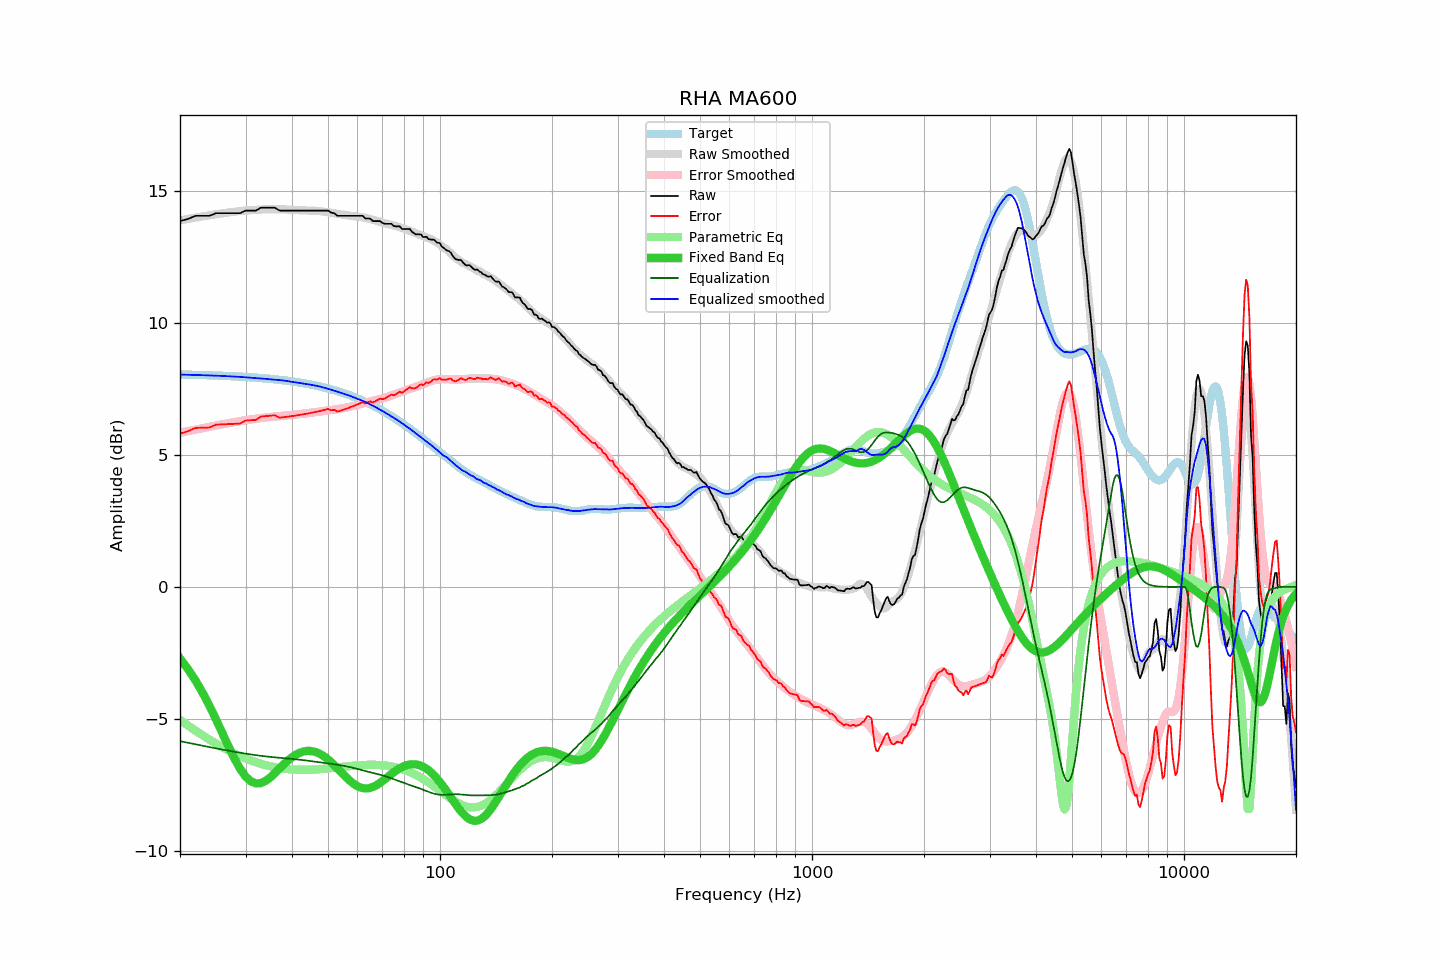

The data file committed next to this chart (first rows):
frequency, raw, error, smoothed, error_smoothed, equalization, parametric_eq, equalized_raw, equalized_smoothed, target
20, 13.86, 5.81, 13.89, 5.84, -5.84, -2.71, 8.01, 8.04, 8.05
21, 13.94, 5.90, 13.94, 5.90, -5.90, -3.11, 8.03, 8.04, 8.04
22, 14.06, 6.02, 13.99, 5.96, -5.96, -3.54, 8.10, 8.03, 8.03
23, 14.06, 6.03, 14.04, 6.01, -6.01, -4.01, 8.04, 8.02, 8.03
24, 14.06, 6.04, 14.08, 6.07, -6.07, -4.50, 7.99, 8.01, 8.02
25, 14.16, 6.15, 14.12, 6.11, -6.11, -5.02, 8.04, 8.00, 8.01
26, 14.16, 6.16, 14.15, 6.16, -6.16, -5.54, 8.00, 7.99, 8.00
27, 14.16, 6.17, 14.19, 6.20, -6.20, -6.04, 7.95, 7.98, 7.99
28, 14.16, 6.18, 14.21, 6.24, -6.24, -6.50, 7.91, 7.97, 7.98
29, 14.16, 6.19, 14.24, 6.28, -6.28, -6.88, 7.88, 7.96, 7.97
30, 14.26, 6.30, 14.26, 6.32, -6.32, -7.18, 7.94, 7.94, 7.95
31, 14.26, 6.32, 14.27, 6.35, -6.35, -7.36, 7.91, 7.93, 7.94
32, 14.26, 6.33, 14.28, 6.37, -6.37, -7.44, 7.88, 7.91, 7.93
33, 14.37, 6.45, 14.30, 6.40, -6.40, -7.43, 7.97, 7.90, 7.91
34, 14.37, 6.47, 14.30, 6.42, -6.42, -7.35, 7.95, 7.88, 7.90
35, 14.37, 6.49, 14.30, 6.44, -6.44, -7.21, 7.93, 7.86, 7.88
36, 14.37, 6.50, 14.31, 6.46, -6.46, -7.05, 7.91, 7.85, 7.86
37, 14.26, 6.41, 14.31, 6.47, -6.47, -6.88, 7.79, 7.84, 7.85
38, 14.26, 6.43, 14.30, 6.48, -6.48, -6.72, 7.77, 7.82, 7.83
39, 14.26, 6.45, 14.29, 6.50, -6.50, -6.58, 7.76, 7.80, 7.81
40, 14.26, 6.47, 14.28, 6.51, -6.51, -6.45, 7.74, 7.77, 7.79
41, 14.26, 6.49, 14.28, 6.53, -6.53, -6.35, 7.73, 7.75, 7.76
42, 14.26, 6.52, 14.27, 6.55, -6.55, -6.28, 7.71, 7.73, 7.74
43, 14.26, 6.54, 14.26, 6.56, -6.56, -6.23, 7.70, 7.70, 7.72
44, 14.26, 6.57, 14.26, 6.58, -6.58, -6.21, 7.68, 7.68, 7.69
45, 14.26, 6.59, 14.26, 6.60, -6.60, -6.22, 7.66, 7.66, 7.66
46, 14.26, 6.62, 14.25, 6.62, -6.62, -6.24, 7.64, 7.63, 7.64
47, 14.26, 6.65, 14.24, 6.64, -6.64, -6.29, 7.62, 7.61, 7.61
48, 14.26, 6.68, 14.23, 6.65, -6.65, -6.36, 7.60, 7.58, 7.58
49, 14.26, 6.71, 14.21, 6.67, -6.67, -6.44, 7.59, 7.54, 7.55
50, 14.26, 6.74, 14.19, 6.68, -6.68, -6.53, 7.57, 7.51, 7.52
51, 14.18, 6.69, 14.17, 6.70, -6.70, -6.64, 7.48, 7.47, 7.48
52, 14.16, 6.71, 14.15, 6.72, -6.72, -6.75, 7.44, 7.43, 7.45
53, 14.06, 6.64, 14.13, 6.73, -6.73, -6.87, 7.32, 7.40, 7.42
54, 14.06, 6.68, 14.12, 6.75, -6.75, -6.99, 7.30, 7.36, 7.38
55, 14.06, 6.71, 14.10, 6.77, -6.77, -7.11, 7.28, 7.32, 7.34
56, 14.06, 6.75, 14.08, 6.79, -6.79, -7.22, 7.26, 7.29, 7.30
57, 14.06, 6.79, 14.07, 6.82, -6.82, -7.32, 7.24, 7.25, 7.26
58, 14.06, 6.83, 14.05, 6.84, -6.84, -7.41, 7.22, 7.21, 7.22
59, 14.06, 6.87, 14.03, 6.87, -6.87, -7.49, 7.19, 7.17, 7.18
60, 14.06, 6.92, 14.02, 6.90, -6.90, -7.55, 7.16, 7.13, 7.14
61, 14.06, 6.96, 14.01, 6.92, -6.92, -7.59, 7.13, 7.09, 7.10
62, 14.06, 7.00, 14.00, 6.95, -6.95, -7.62, 7.11, 7.05, 7.05
63, 13.96, 6.95, 13.98, 6.97, -6.97, -7.63, 6.98, 7.01, 7.01
64, 13.96, 6.99, 13.96, 7.00, -7.00, -7.63, 6.96, 6.96, 6.96
65, 13.95, 7.03, 13.94, 7.02, -7.02, -7.61, 6.93, 6.91, 6.92
66, 13.86, 6.99, 13.91, 7.04, -7.04, -7.58, 6.81, 6.87, 6.87
67, 13.86, 7.03, 13.88, 7.07, -7.07, -7.53, 6.79, 6.82, 6.82
68, 13.86, 7.08, 13.85, 7.09, -7.09, -7.48, 6.77, 6.76, 6.77
69, 13.86, 7.13, 13.83, 7.11, -7.11, -7.42, 6.74, 6.72, 6.72
70, 13.79, 7.11, 13.81, 7.14, -7.14, -7.36, 6.65, 6.67, 6.67
71, 13.76, 7.13, 13.78, 7.16, -7.16, -7.29, 6.59, 6.62, 6.62
72, 13.76, 7.18, 13.76, 7.19, -7.19, -7.22, 6.57, 6.56, 6.57
73, 13.76, 7.24, 13.73, 7.22, -7.22, -7.15, 6.54, 6.51, 6.52
74, 13.76, 7.29, 13.71, 7.25, -7.25, -7.09, 6.51, 6.46, 6.47
75, 13.68, 7.26, 13.70, 7.28, -7.28, -7.03, 6.40, 6.41, 6.42
76, 13.66, 7.29, 13.68, 7.31, -7.31, -6.97, 6.34, 6.37, 6.36
77, 13.66, 7.35, 13.65, 7.34, -7.34, -6.92, 6.31, 6.31, 6.31
78, 13.66, 7.40, 13.63, 7.37, -7.37, -6.87, 6.28, 6.26, 6.26
79, 13.56, 7.35, 13.60, 7.40, -7.40, -6.83, 6.16, 6.20, 6.21
... 553 more rows
